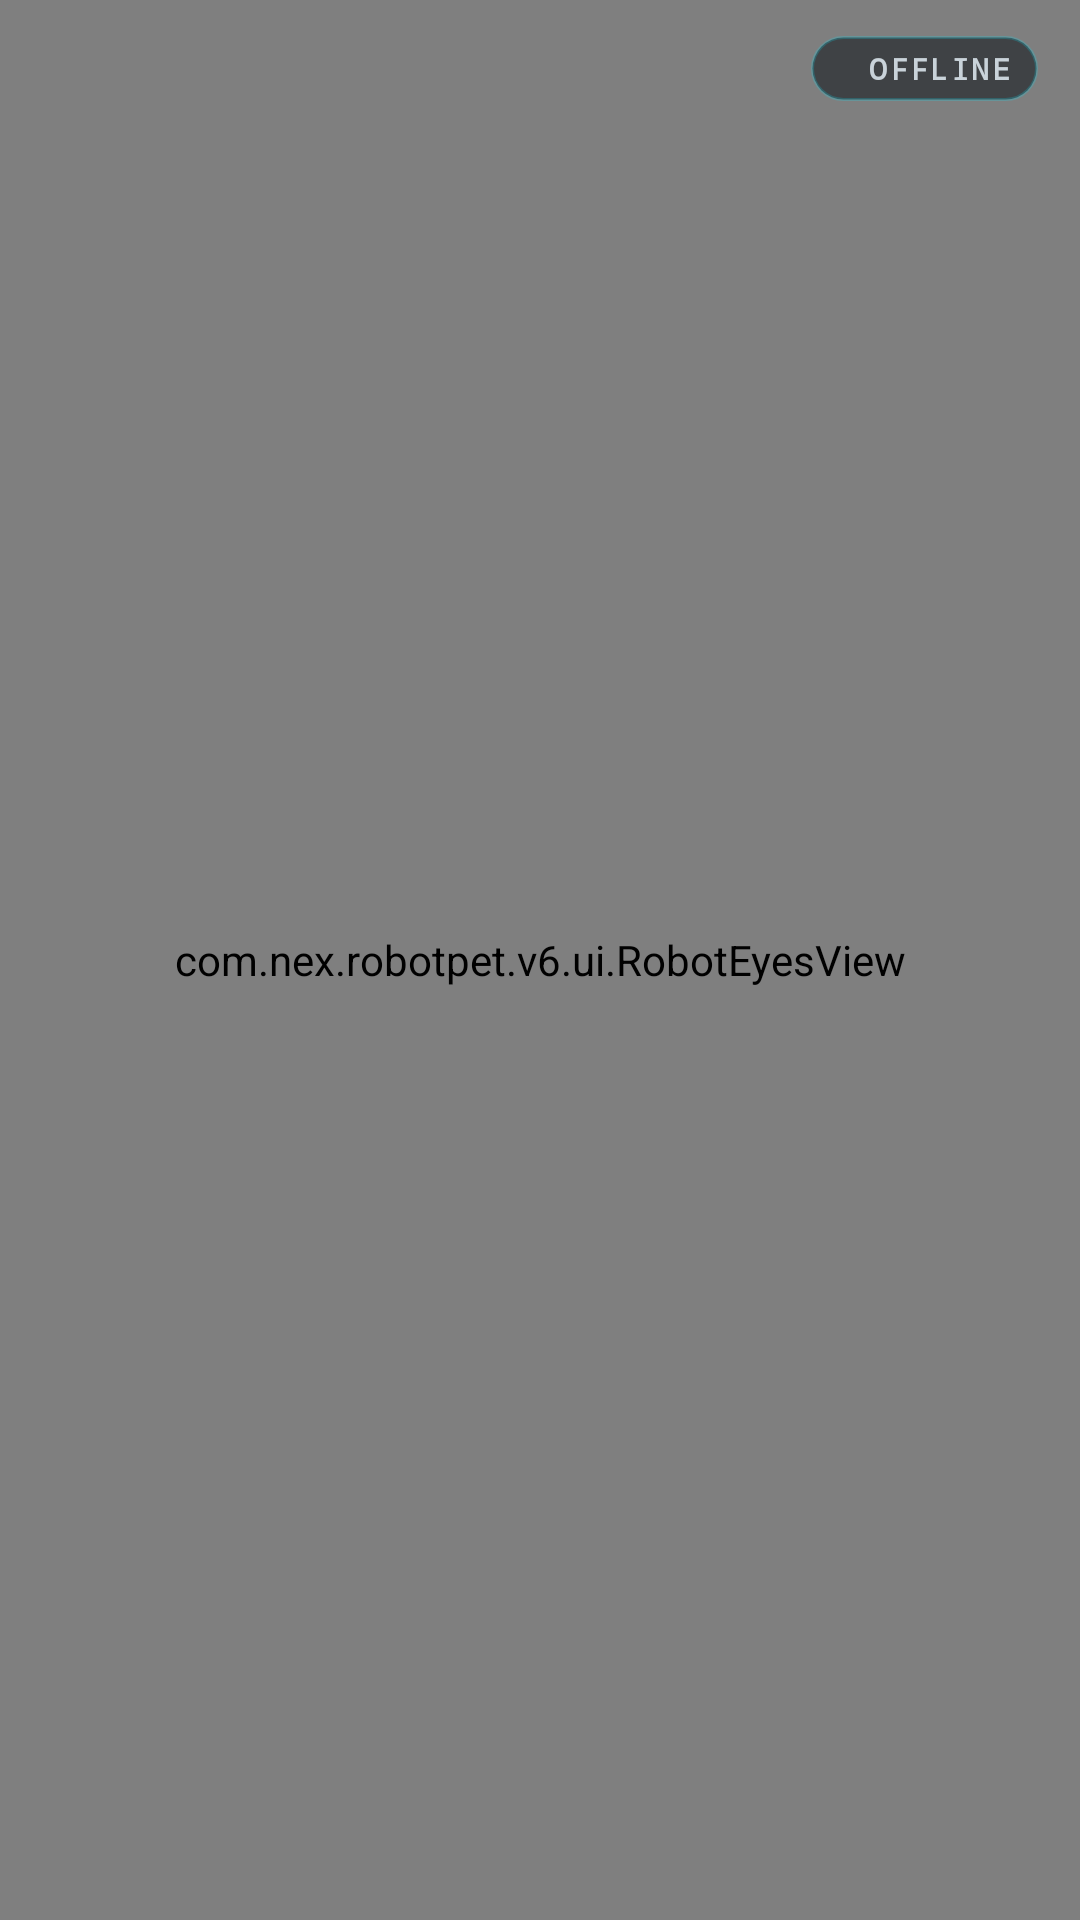

Here is an Android app screen rendered from its layout file. Give the layout XML and the strings, colors and styles it references.
<!-- AndroidManifest.xml: application theme Theme.NEX6 -->
<!-- res/layout/activity_main.xml -->
<?xml version="1.0" encoding="utf-8"?>
<FrameLayout xmlns:android="http://schemas.android.com/apk/res/android"
    android:id="@+id/mainRoot"
    android:layout_width="match_parent"
    android:layout_height="match_parent"
    android:background="#000000"
    android:keepScreenOn="true">

    
    <com.nex.robotpet.v6.ui.RobotEyesView
        android:id="@+id/robotEyesView"
        android:layout_width="match_parent"
        android:layout_height="match_parent" />

    
    <LinearLayout
        android:id="@+id/statusPill"
        android:layout_width="wrap_content"
        android:layout_height="wrap_content"
        android:layout_gravity="top|end"
        android:layout_marginTop="12dp"
        android:layout_marginEnd="14dp"
        android:background="@drawable/bg_status_pill"
        android:clickable="false"
        android:focusable="false"
        android:gravity="center_vertical"
        android:importantForAccessibility="no"
        android:orientation="horizontal"
        android:paddingStart="8dp"
        android:paddingTop="4dp"
        android:paddingEnd="9dp"
        android:paddingBottom="4dp">

        <View
            android:id="@+id/statusDot"
            android:layout_width="6dp"
            android:layout_height="6dp"
            android:background="@drawable/dot_offline" />

        <TextView
            android:id="@+id/statusText"
            android:layout_width="wrap_content"
            android:layout_height="wrap_content"
            android:layout_marginStart="5dp"
            android:fontFamily="monospace"
            android:letterSpacing="0.08"
            android:text="@string/status_offline"
            android:textColor="#CCECF8FF"
            android:textSize="10sp"
            android:textStyle="bold" />
    </LinearLayout>

</FrameLayout>
<!-- resources referenced by this layout -->
<resources>
  <!-- drawable bg_status_pill (drawable) -->
  <?xml version="1.0" encoding="utf-8"?>
  <shape xmlns:android="http://schemas.android.com/apk/res/android"
      android:shape="rectangle">
      <solid android:color="#88090E14" />
      <corners android:radius="12dp" />
      <stroke
          android:width="1dp"
          android:color="#3300E5FF" />
  </shape>
  <string name="status_offline">OFFLINE</string>
  <style name="Theme.NEX6" parent="Theme.MaterialComponents.NoActionBar">
          <item name="colorPrimary">@color/nex_cyan</item>
          <item name="colorPrimaryVariant">@color/nex_cyan_dim</item>
          <item name="colorSecondary">@color/nex_online_green</item>
          <item name="android:windowBackground">@color/pure_black</item>
          <item name="android:statusBarColor">@color/pure_black</item>
          <item name="android:navigationBarColor">@color/pure_black</item>
          <item name="android:windowFullscreen">true</item>
          <item name="android:windowLayoutInDisplayCutoutMode" tools:targetApi="p">shortEdges</item>
      </style>
  <color name="nex_cyan">#00E5FF</color>
  <color name="nex_cyan_dim">#004D61</color>
  <color name="nex_online_green">#00E676</color>
  <color name="pure_black">#000000</color>
</resources>
